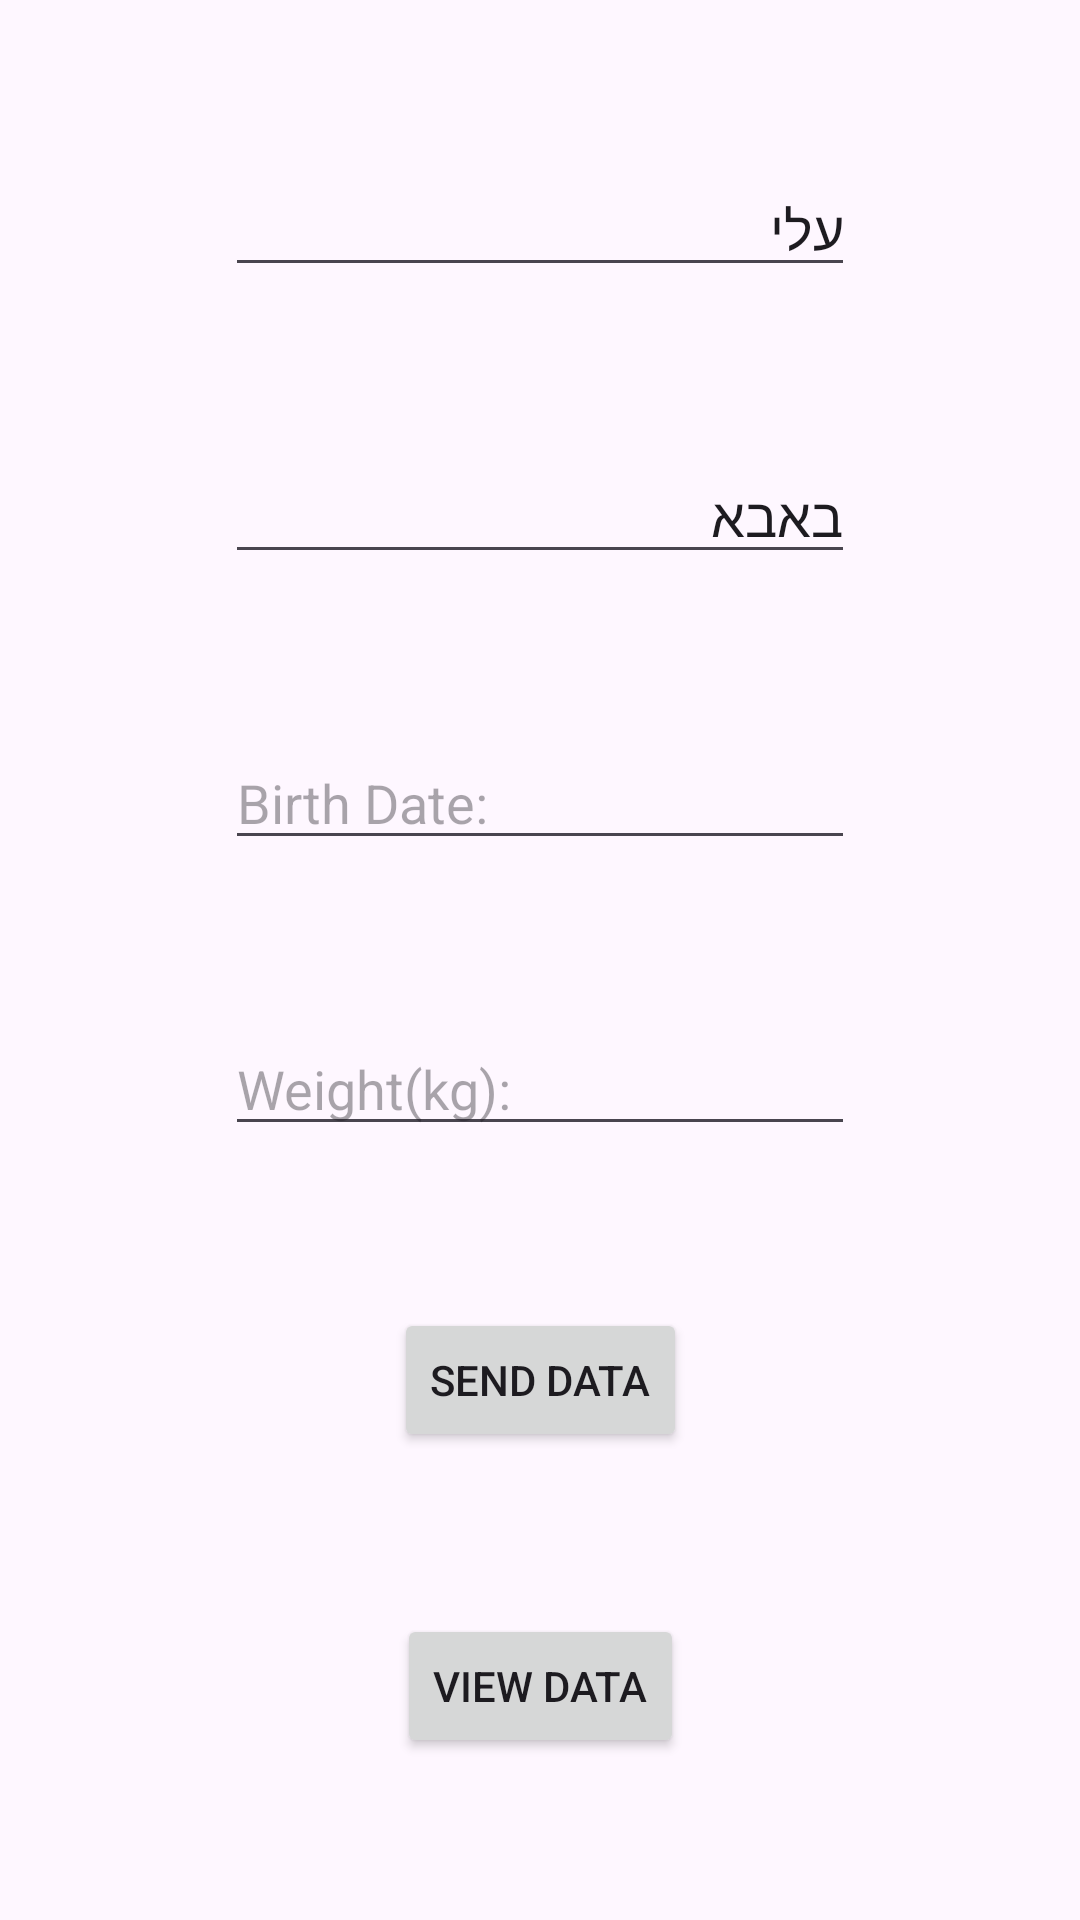

Reconstruct the res/layout file that produces this screen, plus the resources it refers to.
<!-- AndroidManifest.xml: application theme Theme.YudBeitProjects -->
<!-- res/layout/activity_register.xml -->
<?xml version="1.0" encoding="utf-8"?>
<androidx.constraintlayout.widget.ConstraintLayout xmlns:android="http://schemas.android.com/apk/res/android"
    xmlns:app="http://schemas.android.com/apk/res-auto"
    xmlns:tools="http://schemas.android.com/tools"
    android:layout_width="match_parent"
    android:layout_height="match_parent"
    tools:context=".RegisterActivity">

    <EditText
        android:id="@+id/ettFirstName"
        android:layout_width="wrap_content"
        android:layout_height="wrap_content"
        android:ems="10"
        android:inputType="text"
        android:hint="First Name:"
        android:text="עלי"
        app:layout_constraintBottom_toTopOf="@+id/ettLastName"
        app:layout_constraintEnd_toEndOf="parent"
        app:layout_constraintStart_toStartOf="parent"
        app:layout_constraintTop_toTopOf="parent" />

    <EditText
        android:id="@+id/ettLastName"
        android:layout_width="wrap_content"
        android:layout_height="wrap_content"
        android:ems="10"
        android:inputType="text"
        android:text="באבא"
        android:hint="Last Name:"
        app:layout_constraintBottom_toTopOf="@+id/etdBirthDate"
        app:layout_constraintEnd_toEndOf="parent"
        app:layout_constraintStart_toStartOf="parent"
        app:layout_constraintTop_toBottomOf="@+id/ettFirstName" />

    <EditText
        android:id="@+id/etdBirthDate"
        android:layout_width="wrap_content"
        android:layout_height="wrap_content"
        android:ems="10"
        android:inputType="none"
        android:hint="Birth Date:"
        android:focusable="false"
        android:onClick="onClick"
        app:layout_constraintBottom_toTopOf="@+id/etndWeight"
        app:layout_constraintEnd_toEndOf="parent"
        app:layout_constraintStart_toStartOf="parent"
        app:layout_constraintTop_toBottomOf="@+id/ettLastName" />

    <EditText
        android:id="@+id/etndWeight"
        android:layout_width="wrap_content"
        android:layout_height="wrap_content"
        android:ems="10"
        android:inputType="numberDecimal"
        android:hint="Weight(kg):"

        app:layout_constraintBottom_toTopOf="@+id/btnSendData"
        app:layout_constraintEnd_toEndOf="parent"
        app:layout_constraintStart_toStartOf="parent"
        app:layout_constraintTop_toBottomOf="@+id/etdBirthDate" />

    <Button
        android:id="@+id/btnSendData"
        android:layout_width="wrap_content"
        android:layout_height="wrap_content"
        android:text="Send Data"
        app:layout_constraintBottom_toTopOf="@+id/btnViewData"
        app:layout_constraintEnd_toEndOf="parent"
        app:layout_constraintStart_toStartOf="parent"
        app:layout_constraintTop_toBottomOf="@+id/etndWeight" />

    <Button
        android:id="@+id/btnViewData"
        android:layout_width="wrap_content"
        android:layout_height="wrap_content"
        android:text="View Data"
        app:layout_constraintBottom_toBottomOf="parent"
        app:layout_constraintEnd_toEndOf="parent"
        app:layout_constraintStart_toStartOf="parent"
        app:layout_constraintTop_toBottomOf="@+id/btnSendData" />
</androidx.constraintlayout.widget.ConstraintLayout>
<!-- resources referenced by this layout -->
<resources>
  <style name="Theme.YudBeitProjects" parent="Base.Theme.YudBeitProjects" />
  <style name="Base.Theme.YudBeitProjects" parent="Theme.Material3.DayNight.NoActionBar">
          
          
      </style>
</resources>
